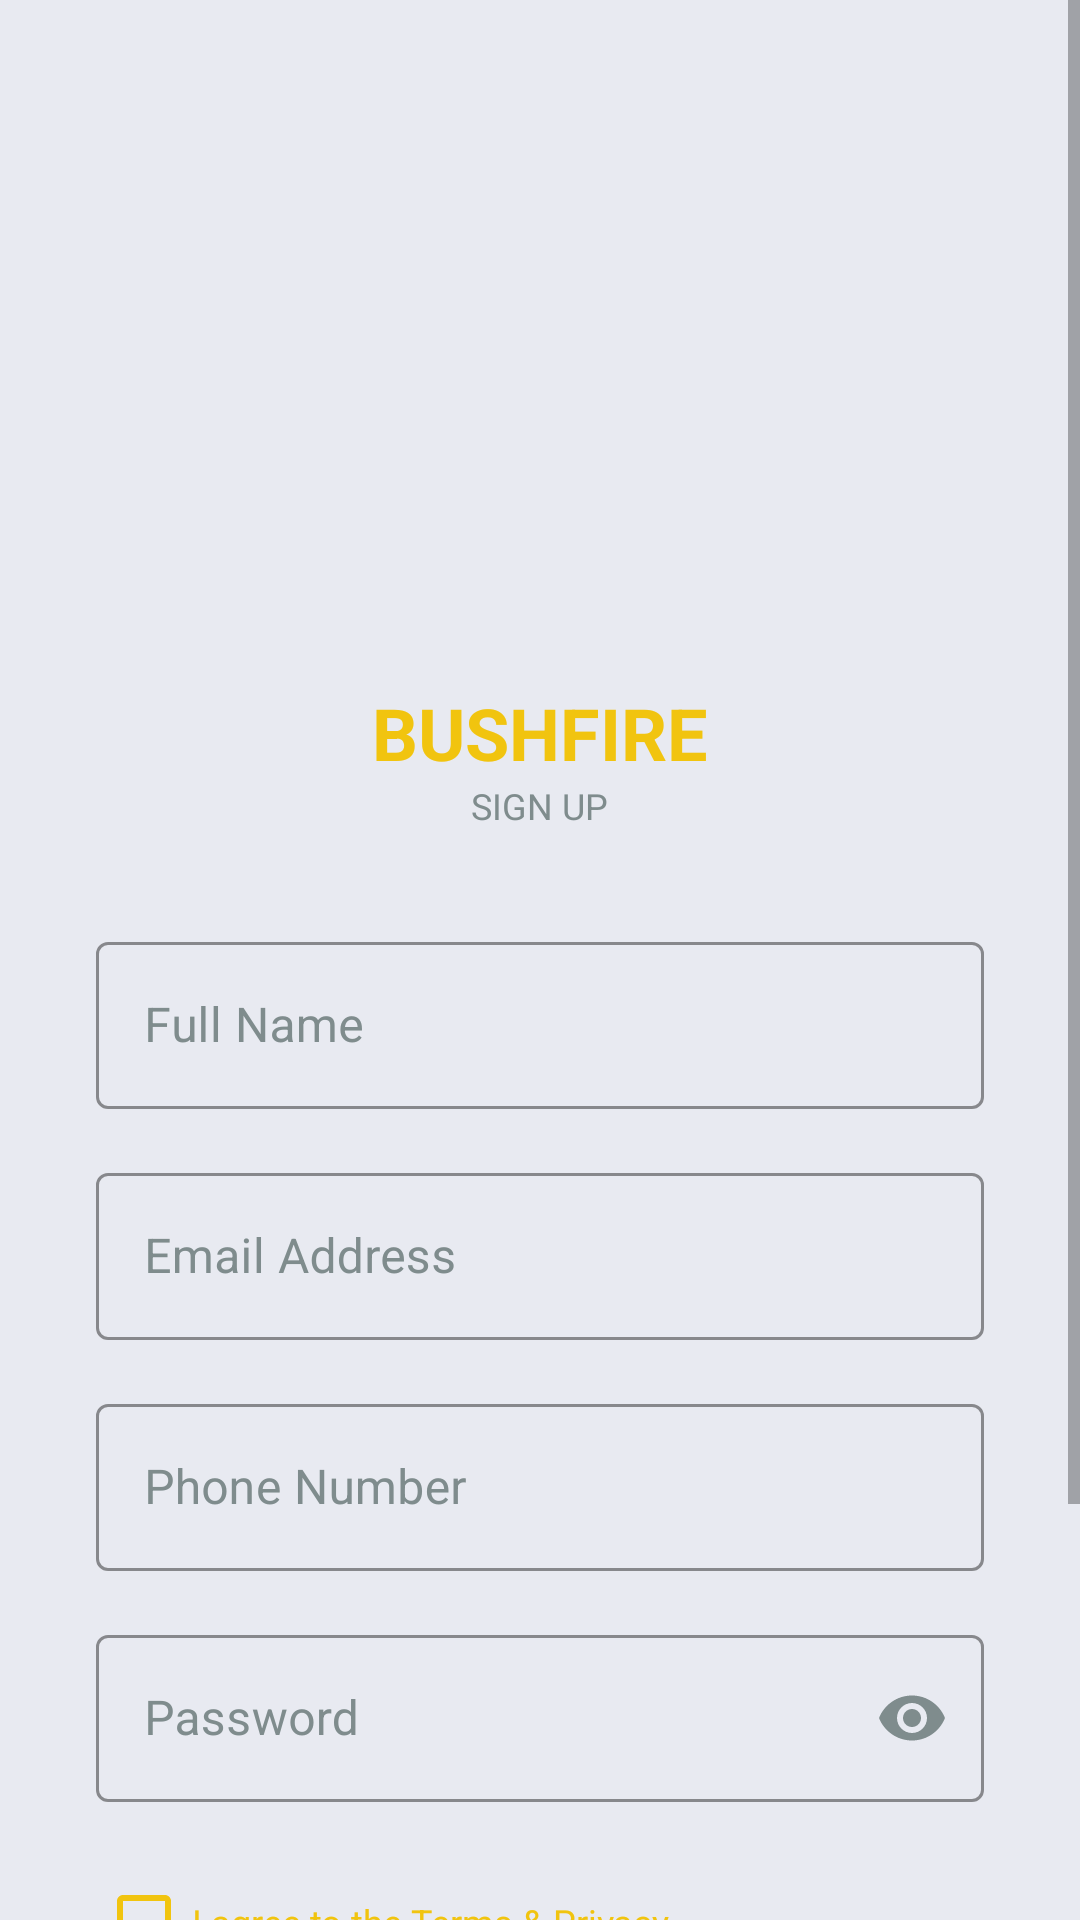

The Android layout XML behind this screen, and the referenced resources:
<!-- AndroidManifest.xml: application theme Theme.BushfireAtert -->
<!-- res/layout/fragment_signup.xml -->
<?xml version="1.0" encoding="utf-8"?>
<ScrollView xmlns:android="http://schemas.android.com/apk/res/android"
    xmlns:app="http://schemas.android.com/apk/res-auto"
    android:layout_width="match_parent"
    android:layout_height="match_parent"
    android:background="@color/bg_dark"
    android:fillViewport="true">

    <LinearLayout
        android:layout_width="match_parent"
        android:layout_height="wrap_content"
        android:gravity="center_horizontal"
        android:orientation="vertical"
        android:padding="32dp">

        <ImageView
            android:layout_width="180dp"
            android:layout_height="180dp"
            android:scaleType="centerInside"
            android:src="@drawable/finalicon" />

        <TextView
            android:layout_width="wrap_content"
            android:layout_height="wrap_content"
            android:layout_marginTop="16dp"
            android:text="BUSHFIRE"
            android:textColor="@color/accent_yellow"
            android:textSize="24sp"
            android:textStyle="bold" />

        <TextView
            android:layout_width="wrap_content"
            android:layout_height="wrap_content"
            android:text="SIGN UP"
            android:textColor="@color/text_secondary"
            android:textSize="12sp" />

        <com.google.android.material.textfield.TextInputLayout
            android:id="@+id/tilFullName"
            style="@style/AppEditText"
            android:layout_width="match_parent"
            android:layout_height="wrap_content"
            android:layout_marginTop="32dp"
            android:hint="Full Name"
            app:boxStrokeColor="@color/accent_yellow"
            app:hintTextColor="@color/accent_yellow">
            <com.google.android.material.textfield.TextInputEditText
                android:id="@+id/etFullName"
                android:layout_width="match_parent"
                android:layout_height="wrap_content"
                android:textColor="@color/text_main" />
        </com.google.android.material.textfield.TextInputLayout>

        <com.google.android.material.textfield.TextInputLayout
            android:id="@+id/tilEmail"
            style="@style/AppEditText"
            android:layout_width="match_parent"
            android:layout_height="wrap_content"
            android:layout_marginTop="16dp"
            android:hint="Email Address"
            app:boxStrokeColor="@color/accent_yellow"
            app:hintTextColor="@color/accent_yellow">
            <com.google.android.material.textfield.TextInputEditText
                android:id="@+id/etEmail"
                android:layout_width="match_parent"
                android:layout_height="wrap_content"
                android:inputType="textEmailAddress"
                android:textColor="@color/text_main" />
        </com.google.android.material.textfield.TextInputLayout>

        <com.google.android.material.textfield.TextInputLayout
            android:id="@+id/tilPhone"
            style="@style/AppEditText"
            android:layout_width="match_parent"
            android:layout_height="wrap_content"
            android:layout_marginTop="16dp"
            android:hint="Phone Number"
            app:boxStrokeColor="@color/accent_yellow"
            app:hintTextColor="@color/accent_yellow">
            <com.google.android.material.textfield.TextInputEditText
                android:id="@+id/etPhone"
                android:layout_width="match_parent"
                android:layout_height="wrap_content"
                android:inputType="phone"
                android:textColor="@color/text_main" />
        </com.google.android.material.textfield.TextInputLayout>

        <com.google.android.material.textfield.TextInputLayout
            android:id="@+id/tilPassword"
            style="@style/AppEditText"
            android:layout_width="match_parent"
            android:layout_height="wrap_content"
            android:layout_marginTop="16dp"
            android:hint="Password"
            app:boxStrokeColor="@color/accent_yellow"
            app:hintTextColor="@color/accent_yellow"
            app:passwordToggleEnabled="true"
            app:passwordToggleTint="@color/text_secondary">
            <com.google.android.material.textfield.TextInputEditText
                android:id="@+id/etPassword"
                android:layout_width="match_parent"
                android:layout_height="wrap_content"
                android:inputType="textPassword"
                android:textColor="@color/text_main" />
        </com.google.android.material.textfield.TextInputLayout>

        <CheckBox
            android:id="@+id/cbAgree"
            android:layout_width="match_parent"
            android:layout_height="wrap_content"
            android:layout_marginTop="16dp"
            android:text="I agree to the Terms &amp; Privacy"
            android:textColor="@color/accent_yellow"
            android:buttonTint="@color/accent_yellow"
            android:textSize="12sp" />

        <com.google.android.material.button.MaterialButton
            android:id="@+id/btnSignup"
            android:layout_width="match_parent"
            android:layout_height="56dp"
            android:layout_marginTop="24dp"
            android:text="Sign Up"
            android:textColor="@color/bg_dark"
            android:backgroundTint="@color/teal_accent"
            app:cornerRadius="28dp" />

        <LinearLayout
            android:layout_width="wrap_content"
            android:layout_height="wrap_content"
            android:layout_marginTop="24dp"
            android:orientation="horizontal">
            <TextView
                android:layout_width="wrap_content"
                android:layout_height="wrap_content"
                android:text="Already have an account? "
                android:textColor="@color/text_secondary"
                android:textSize="12sp" />
            <TextView
                android:id="@+id/tvToLogin"
                android:layout_width="wrap_content"
                android:layout_height="wrap_content"
                android:text="Sign In"
                android:textColor="@color/accent_yellow"
                android:textSize="12sp"
                android:textStyle="bold" />
        </LinearLayout>

    </LinearLayout>
</ScrollView>
<!-- resources referenced by this layout -->
<resources>
  <color name="accent_yellow">#F1C40F</color>
  <color name="bg_dark">#E8EAF1</color>
  <color name="teal_accent">#48C9B0</color>
  <color name="text_main">#1E1F26</color>
  <color name="text_secondary">#7F8C8D</color>
  <style name="AppEditText" parent="Widget.MaterialComponents.TextInputLayout.OutlinedBox">
          <item name="boxStrokeColor">@color/primary_orange</item>
          <item name="hintTextColor">@color/primary_orange</item>
          <item name="android:textColorHint">@color/text_secondary</item>
      </style>
  <style name="Theme.BushfireAtert" parent="Base.Theme.BushfireAtert" />
  <color name="primary_orange">#E67E22</color>
  <style name="Base.Theme.BushfireAtert" parent="Theme.MaterialComponents.DayNight.NoActionBar">
          
          <item name="colorPrimary">@color/bg_dark</item>
          <item name="colorPrimaryVariant">@color/bg_dark</item>
          <item name="colorOnPrimary">@color/white</item>
          
          <item name="colorSecondary">@color/teal_accent</item>
          <item name="colorSecondaryVariant">@color/teal_accent</item>
          <item name="colorOnSecondary">@color/black</item>
          
          <item name="android:statusBarColor">@color/bg_dark</item>
  
          <item name="android:windowBackground">@color/bg_dark</item>
      </style>
  <color name="white">#FFFFFFFF</color>
  <color name="black">#FF000000</color>
</resources>
